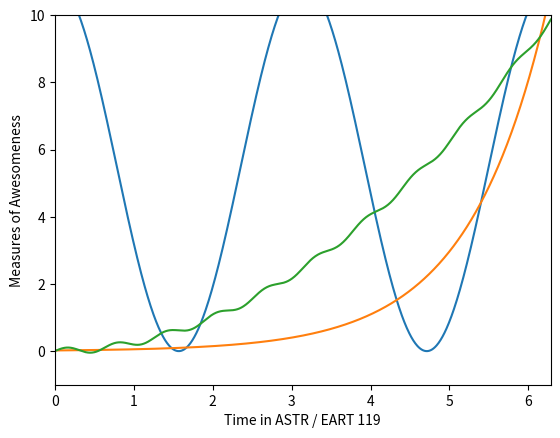

This figure's Python source:
%matplotlib inline
import numpy as np
import matplotlib.pyplot as plt

x = np.linspace(0, 2*np.pi, 1000) #create an array running from 0 to 2pi with 1000 values
y1 = 5.5 * np.cos(2 * x) + 5.5
y2 = .02 * np.exp(x)
y3 = 0.25 * x ** 2 + 0.1 * np.sin(10 * x)

plt.plot(x, y1, label = "y = 5cos(2x)+5.5")
plt.plot(x, y2, label = "0.02e^x")
plt.plot(x, y3, label = "y = x^2 + 0.1sin(10x)")

plt.xlabel('Time in ASTR / EART 119')
plt.ylabel('Measures of Awesomeness')
plt.xlim([0, 2*np.pi])
plt.ylim([-1, 10])